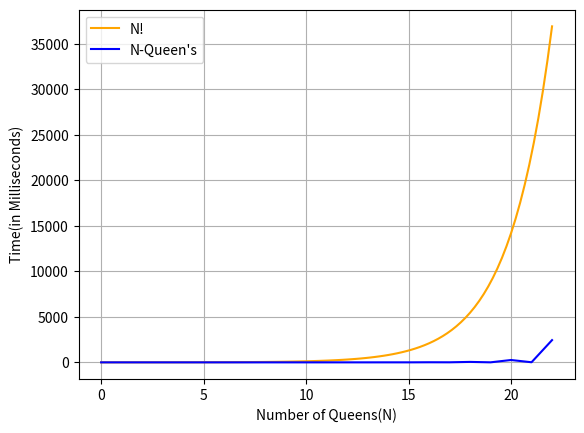

The script that saved this image:
from time import time
import matplotlib.pyplot as plt
import numpy as np

class Queen:
    def __init__(self, N=4, rand=True):
        self.N = N
        self.rand = rand
        self.rd = [0]*N*2
        self.ld = [0]*N*2
        self.cl = [0]*N*2
        
    def printSolution(self, board):
        for i in range(self.N):
            for j in range(self.N):
                print(board[i][j], end = " ")
            print()
            
    def solveNQUtil(self, board, col):
        if (col >= self.N):
            return True
        for i in range(self.N):
            if ((self.ld[i-col+self.N-1]!=1 and
                self.rd[i+col]!=1) and self.cl[i]!=1):
                board[i][col] = 1
                self.ld[i-col+self.N-1] = self.rd[i+col] = self.cl[i] = 1
                if (self.solveNQUtil(board, col+1)):
                    return True
                board[i][col] = 0
                self.ld[i-col+self.N-1] = self.rd[i+col] = self.cl[i] = 0
        return False
        
    def solveNQ(self):
        board = [[0 for column in range(self.N)]for row in range(self.N)]
        if (self.solveNQUtil(board, 0) == False):
            print("Solution does not exist")
            return False
        if not self.rand:
            self.printSolution(board)
        return True

MAX, size = 22, 3
elements, times = [0], [0]
print("N Queen's Problem took:")
while(size < MAX):
    size += 1
    q = Queen(size)
    start = time()
    # N-Queen's
    q.solveNQ()
    end = time()
    tt  = (end - start) * 1000
    elements.append(size)
    times.append(round(tt,3))
    print(f"{tt:.3f}ms for {size} Queens")
    
# times = [0,0.0,0.0,0.0,0.001,0.003,0.018,1.0,1.034,3.008,7.01,26.002,39.996,149.028,342.701,670.0,1342.05,3499.016,12683.04,32764.0]


    
# Code for plotting Graph    
x = np.linspace(0, max(elements), 100) 
y = 2 ** (x/1.45)
plt.xlabel('Number of Queens(N)') 
plt.ylabel('Time(in Milliseconds)')
plt.plot(x, y, label ='N!', color = 'orange') 
plt.plot(elements, times, label ='N-Queen\'s', color = 'blue') 
plt.grid() 
plt.legend() 
plt.show()